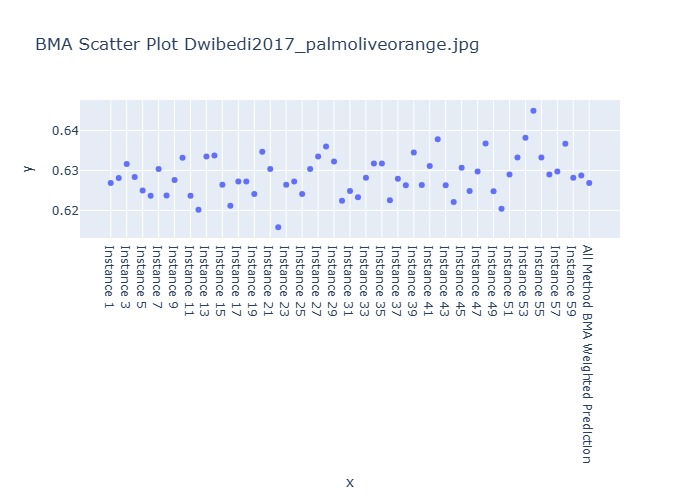

The data file committed next to this chart (first rows):
Instance, BMA Weighted Prediction
Instance 1, 0.6269
Instance 2, 0.6281
Instance 3, 0.6316
Instance 4, 0.6284
Instance 5, 0.625
Instance 6, 0.6237
Instance 7, 0.6304
Instance 8, 0.6237
Instance 9, 0.6276
Instance 10, 0.6332
Instance 11, 0.6237
Instance 12, 0.6202
Instance 13, 0.6335
Instance 14, 0.6337
Instance 15, 0.6265
Instance 16, 0.6211
Instance 17, 0.6272
Instance 18, 0.6273
Instance 19, 0.6241
Instance 20, 0.6347
Instance 21, 0.6304
Instance 22, 0.6158
Instance 23, 0.6265
Instance 24, 0.6272
Instance 25, 0.6241
Instance 26, 0.6304
Instance 27, 0.6335
Instance 28, 0.636
Instance 29, 0.6323
Instance 30, 0.6224
Instance 31, 0.6249
Instance 32, 0.6233
Instance 33, 0.6282
Instance 34, 0.6317
Instance 35, 0.6317
Instance 36, 0.6225
Instance 37, 0.6279
Instance 38, 0.6263
Instance 39, 0.6345
Instance 40, 0.6264
Instance 41, 0.6311
Instance 42, 0.6378
Instance 43, 0.6263
Instance 44, 0.6221
Instance 45, 0.6307
Instance 46, 0.6249
Instance 47, 0.6298
Instance 48, 0.6367
Instance 49, 0.6248
Instance 50, 0.6204
Instance 51, 0.629
Instance 52, 0.6332
Instance 53, 0.6382
Instance 54, 0.645
Instance 55, 0.6333
Instance 56, 0.629
Instance 57, 0.6298
Instance 58, 0.6367
Instance 59, 0.6282
Instance 60, 0.6288
... 1 more rows
